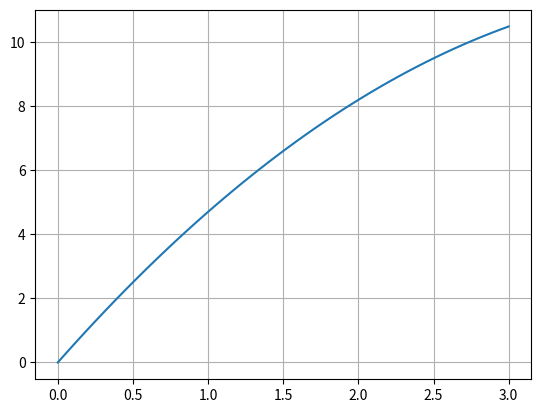

Source code (Python):
import copy

import numpy as np
import matplotlib.pyplot as plt
from scipy.optimize import curve_fit

V_Th = 0.6
V_GS = 5
V_max = 3

ALD212900A_x = [0, 0.5, 1, 1.5, 2, 2.5, 4, 6, 8, 10]
ALD212900A_y = [0, 0.02, 0.05, 0.07, 0.075, 0.08, 0.085, 0.09, 0.093, 0.097]

BSS183W_x = [0, 1, 2, 3, 4, 5, 6, 7, 8, 9, 10]
BSS183W_y = [0, 0.37, 0.5, 0.54, 0.55, 0.55, 0.55, 0.55, 0.55, 0.55, 0.54]

DMN3270UVT_x = [0, 0.5, 1, 1.5, 2, 2.5, 3]
DMN3270UVT_y = [0, 2.8, 5.3, 7.1, 8.6, 9.3, 9.7]

x_piecewise = DMN3270UVT_x
y_piecewise = DMN3270UVT_y


def piecewise_func(V_DS, beta, lamb):
    return np.where(V_DS <= V_GS - V_Th, beta * (V_GS - V_Th - 0.5 * V_DS) * V_DS * (1 + lamb * V_DS),
                    (0.5 * beta * (V_GS - V_Th) ** 2) * (1 + lamb * V_DS))


popt_picewise, pcov_piecewise = curve_fit(piecewise_func, x_piecewise, y_piecewise, bounds=[0, [10., 5.]])

print(popt_picewise)

xdata_piecewise = np.linspace(0, V_max, 50)

plt.plot(xdata_piecewise, piecewise_func(xdata_piecewise, *popt_picewise))
plt.grid()
plt.show()


def piecewise_func_multiple(V_DS, V_GS, beta, lamb):
    return np.where(V_DS <= V_GS - V_Th, beta * (V_GS - V_Th - 0.5 * V_DS) * V_DS * (1 + lamb * V_DS),
                    (0.5 * beta * (V_GS - V_Th) ** 2) * (1 + lamb * V_DS))
